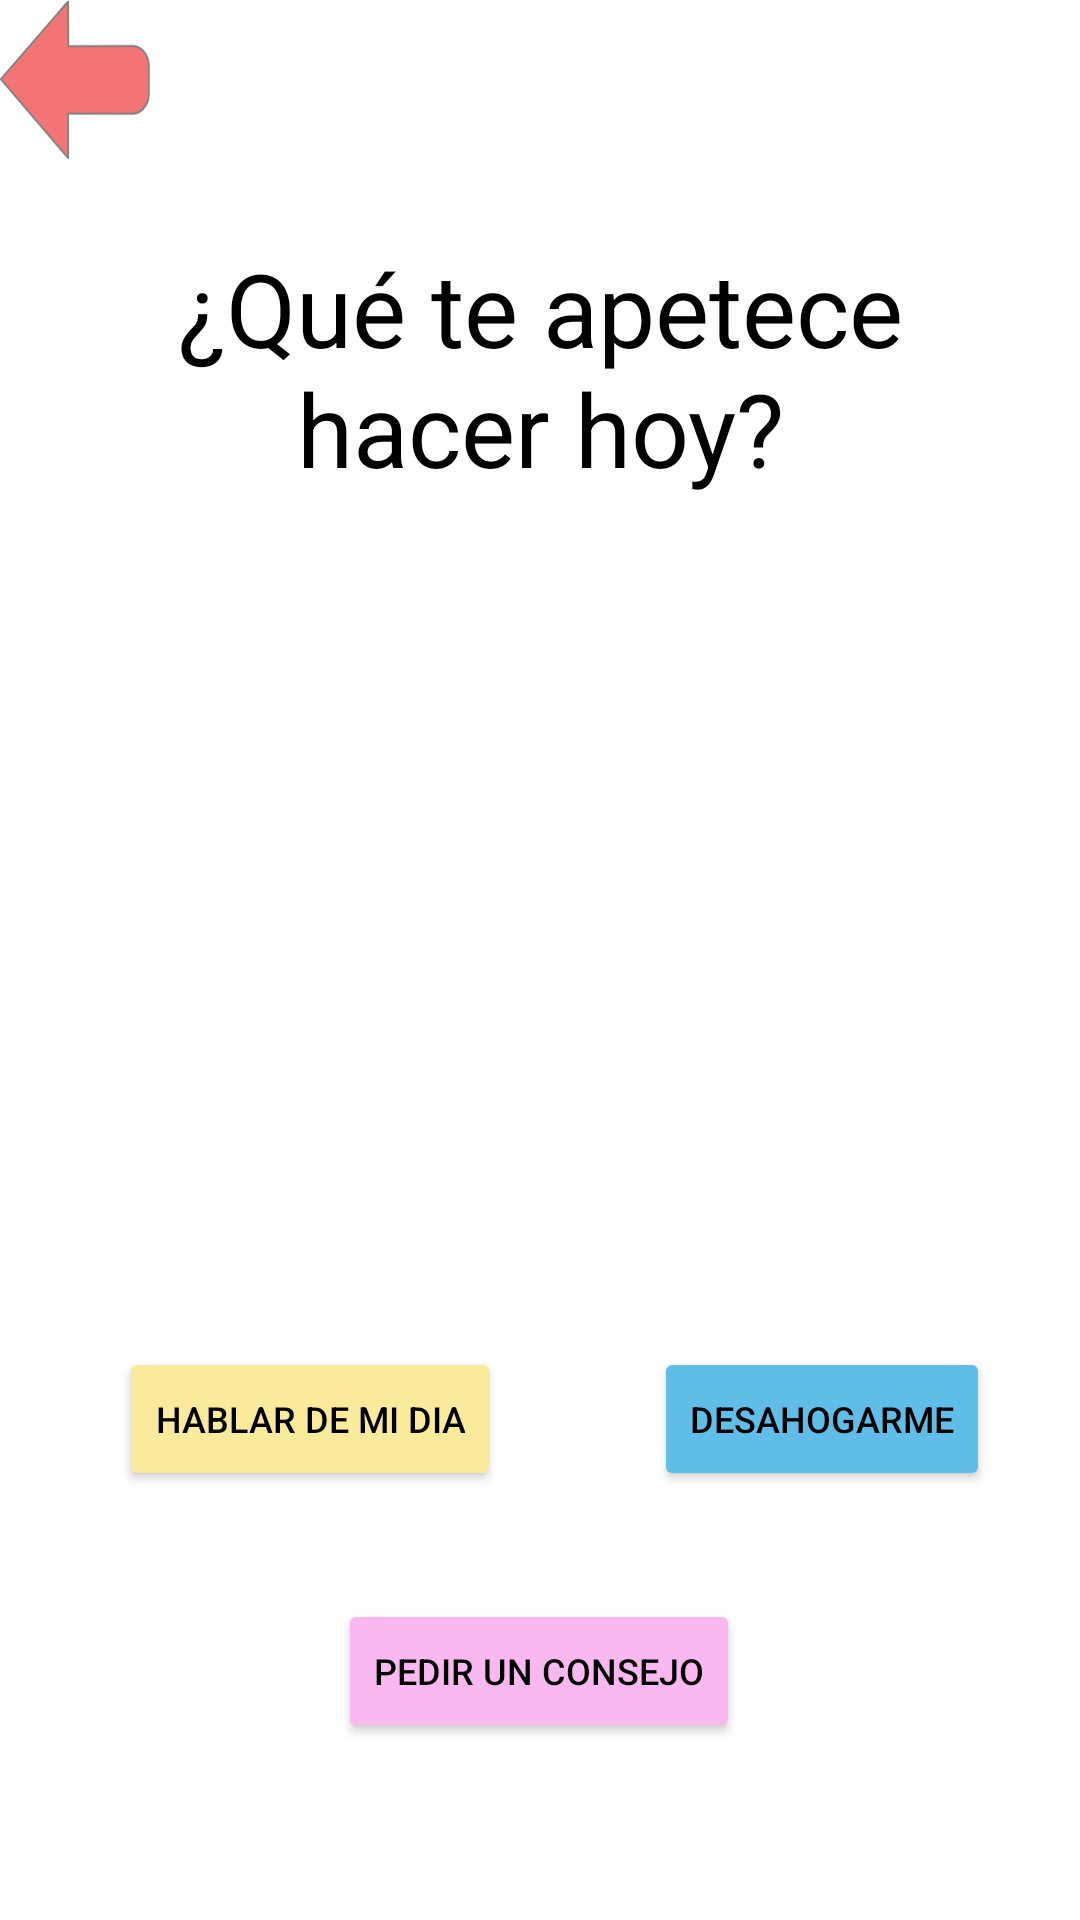

Here is an Android app screen rendered from its layout file. Give the layout XML and the strings, colors and styles it references.
<!-- AndroidManifest.xml: application theme Theme.ProyectoADDO.NoActionBar -->
<!-- res/layout/activity_iniciar_opciones.xml -->
<?xml version="1.0" encoding="utf-8"?>
<androidx.constraintlayout.widget.ConstraintLayout xmlns:android="http://schemas.android.com/apk/res/android"
    xmlns:app="http://schemas.android.com/apk/res-auto"
    xmlns:tools="http://schemas.android.com/tools"
    android:layout_width="match_parent"
    android:layout_height="match_parent"
    tools:context=".iniciarOpciones">

    <TextView
        android:id="@+id/textView3"
        android:layout_width="315dp"
        android:layout_height="85dp"
        android:layout_marginTop="80dp"
        android:text="@string/OpcionesText"
        android:textAlignment="center"
        android:textColor="#000000"
        android:textSize="34sp"
        app:layout_constraintEnd_toEndOf="parent"
        app:layout_constraintStart_toStartOf="parent"
        app:layout_constraintTop_toTopOf="parent" />

    <Button
        android:id="@+id/button"
        android:layout_width="wrap_content"
        android:layout_height="wrap_content"
        android:layout_marginStart="30dp"
        android:layout_marginTop="284dp"
        android:layout_marginEnd="30dp"
        android:backgroundTint="#FAEA9C"
        android:text="@string/TextBtn4"
        android:textColor="#000000"
        android:textSize="12sp"
        app:layout_constraintEnd_toStartOf="@+id/button3"
        app:layout_constraintHorizontal_bias="0.314"
        app:layout_constraintStart_toStartOf="parent"
        app:layout_constraintTop_toBottomOf="@+id/textView3"
        app:cornerRadius="20dp"/>

    <Button
        android:id="@+id/button3"
        android:layout_width="wrap_content"
        android:layout_height="wrap_content"
        android:layout_marginTop="284dp"
        android:layout_marginEnd="30dp"
        android:backgroundTint="#5FBDE8"
        android:text="@string/TextBtn5"
        android:textColor="#000000"
        android:textSize="12sp"
        app:layout_constraintEnd_toEndOf="parent"
        app:layout_constraintTop_toBottomOf="@+id/textView3"
        app:cornerRadius="20dp"/>

    <Button
        android:id="@+id/button4"
        android:layout_width="wrap_content"
        android:layout_height="wrap_content"
        android:layout_marginTop="368dp"
        android:backgroundTint="#FAB8F1"
        android:text="@string/TextBtn6"
        android:textColor="#000000"
        android:textSize="12sp"
        app:layout_constraintEnd_toEndOf="parent"
        app:layout_constraintHorizontal_bias="0.498"
        app:layout_constraintStart_toStartOf="parent"
        app:layout_constraintTop_toBottomOf="@+id/textView3"
        app:cornerRadius="20dp"/>

    <ImageButton
        android:id="@+id/btnBackO"
        android:layout_width="50dp"
        android:layout_height="53dp"
        android:adjustViewBounds="true"
        android:background="@drawable/back"
        android:scaleType="fitCenter"
        app:layout_constraintStart_toStartOf="parent"
        app:layout_constraintTop_toTopOf="parent"
        tools:ignore="SpeakableTextPresentCheck" />
</androidx.constraintlayout.widget.ConstraintLayout>
<!-- resources referenced by this layout -->
<resources>
  <!-- drawable back: png bitmap (drawable, 8628 bytes) -->
  <string name="OpcionesText">¿Qué te apetece hacer hoy?</string>
  <string name="TextBtn4">Hablar de mi dia</string>
  <string name="TextBtn5">Desahogarme</string>
  <string name="TextBtn6">Pedir un consejo</string>
  <style name="Theme.ProyectoADDO.NoActionBar">
          <item name="windowActionBar">false</item>
          <item name="windowNoTitle">true</item>
      </style>
</resources>
